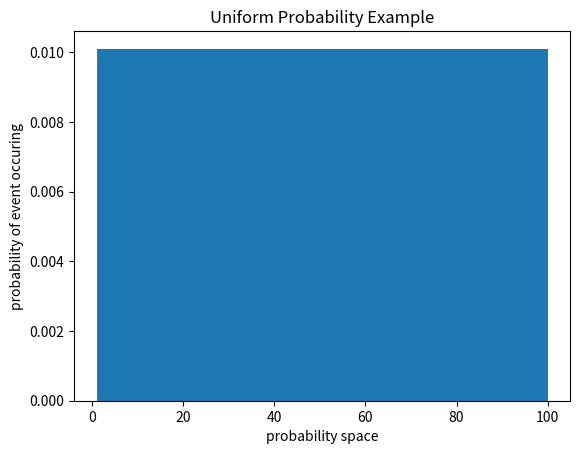

This chart was generated by the following Python code:
from random import uniform
import numpy as np
import matplotlib.pyplot as plt
from scipy.stats import randint, rv_discrete
# https://docs.scipy.org/doc/scipy/reference/generated/scipy.stats.rv_discrete.html

# Creates a uniform distribution of probability space |U|
# Creates one number of each value starting at 1 ... U
# Returns a np array
def uniform_die(U):
    sides_of_die = [None]*U # I think this part may take a lot of time, perhaps think of a faster way
    for i in range(U):
        sides_of_die[i] = i+1 
    return sides_of_die

# ArrayToSample is the array you would like to sample
# m is the amount of times you would like to sample
# Returns a numpy array with the samples in it
def sample(ArrayToSample, m):
    samples = np.random.choice(ArrayToSample, size=m)
    return samples

# array is a np array
# does not return anything but displays a graph
def plot(array, bins, xAxis, yAxis, title):
    count, bins, ignored = plt.hist(array, bins, density=True)
    #plt.plot(bins, np.ones_like(bins), linewidth=2, color='r')
    plt.xlabel(xAxis)
    plt.ylabel(yAxis)
    plt.title(title)
    plt.show()

#TODO: Still need to get an array with the probability distributions. The current array being passed in is solely 
# We can make one ourselves by stating that each item has probability distribution of 1/|U| 
# # OR find a function that takes in an array U and gives us the probability distribution? But it should always be uniform at that point...
# Okay so let's assume we make an array [1,2,3, ... 10] with probability for each element being [0.1, 0.1, 0.1 ... 0.1] -- i.e. uniform
# Now we go through this err_function and get a new probability for each element that we want to impose on the origional distribution -- [0.101, 0.101, ... 0.999, 0.999]
# I think this is possible because I recall a way to use a library and force a probabilty distribution on an array 
def err_funct(U, array, e, percent_to_modify):
    # U is an integer that is the size of the probability space
    # array would be something like [0.1 0.1 0.1 ...] representing the uniform probability distribution if U was 10
    # e would be how much we want to skew the probability distribution -- something like 10 %
    # percent_to_modify would be how much of the probability distribution to modify -- 100 is all of the prob dist, 50 would be half of it etc.

    # The intuition:
    # if percent_to_modify is 100%, you take the WHOLE array, split it into two, increase the first half by e/|U| and decrease the second half by e/|U|
    # if percent_to_modify is 50%, you take HALF of the array (U/2), split that into two parts, increase the first half by e/HALF, decrease the second half by e/HALF
    # if percent_to_modify is 20%, multiply array size by .2 and that is now the amount of die sides you will modify the weight of

    amt_to_modify = U*(percent_to_modify/100) # Tells us how many bins in the probability distribution we are changing

    half_point = amt_to_modify//2 # due to truncation, the 'extra bin' if |U| is odd will go on the subtraction half

    bins_first = half_point
    bins_last = U - half_point

    for i in range(bins_first):
        # you want to modify based on the amount of bins so its not dependent on being even
        # like this one should be fine
        array[i] = array[i] + e/amt_to_modify # adds same amount to first half
    
    for i in range(bins_last):
        # but the amount I am subtracting here is not if |U| is odd
        array[bins_last+i] = array[bins_last+i] - e/amt_to_modify
    
    # CURRENTLY STILL SETUP SUCH THAT |U| NEEDS TO BE EVEN


if __name__ == '__main__':
    U = 100 # defining |U|, the probability space -- RIGHT NOW |U| NEEDS TO BE EVEN
    m = 20 # how many times uni_dist is sampled
    e = 0.1

    # create "die" with |U| sides
    uni_dist = uniform_die(U)

    # sample the array m times
    orig_samples = sample(uni_dist, m)

    # let's plot the uniform probability distribution. 
    plot(uni_dist, U, 'probability space', 'probability of event occuring', 'Uniform Probability Example')

    # now let's introduce the "error". 
    # half_half_weighted_uni_dist = error_function(U, uni_dist, 0.1, 100)


